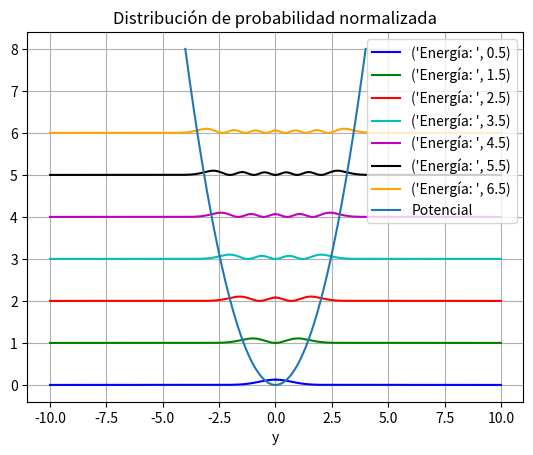

Write Python code to recreate this figure.
import numpy as np
import scipy.integrate as spint
import matplotlib.pyplot as plt

h_daga = 1
m = 1
k = 1
w = (k/m)**(1/2)

def NivelEnergia (v):
    E = h_daga*w*(v+1/2)
    return E

def Potencial (x):
    V = (1/2)*k*x**2
    return V

def ODE (x,y,v):
    """
    Se define el sistema de ecuaciones diferenciales.
    E = lista de energías estables
    """
    dy = (y[1], (2*m/h_daga**2)*(Potencial(x)-NivelEnergia(v))*y[0])
    return dy
colores = ['b-','g-','r-','c-','m-','k-','orange','lawngreen']
metodo = 'RK45'
v = [0,1,2,3,4,5,6,7]
x_lista_izq = np.linspace(-10,0,1000)
x_lista_der = np.linspace(10, 0, 1000)
for i in range(len(v)-1):
    color = colores[i]
    solucion = spint.solve_ivp(lambda x,y: ODE(x,y,v[i]), [-10, 0], [0,1], t_eval=x_lista_izq, method=metodo)
    solucion2 = spint.solve_ivp(lambda x,y: ODE(x,y,v[i]), [10, 0], [0,1], t_eval=x_lista_der, method=metodo)
    norma = np.linalg.norm(solucion.y[0]**2)
    solucionnormalizadaIzq = ((solucion.y[0]**2)/norma)+i
    solucionnormalizadaDer = ((solucion2.y[0]**2)/norma)+i
    plt.plot(x_lista_izq, solucionnormalizadaIzq, color)
    plt.plot(x_lista_der, solucionnormalizadaDer, color, label = ('Energía: ', NivelEnergia(v[i])))

xtotal = np.linspace(-4,4,2000)
puntosPotencial = []
for j in range (len(xtotal)):
    Potencial_X = Potencial(xtotal[j])
    puntosPotencial.append(Potencial_X)

plt.plot(xtotal,puntosPotencial, label = ('Potencial'))
plt.xlabel("x")
plt.xlabel("y")
plt.grid(True)
plt.title("Distribución de probabilidad normalizada")
plt.legend(loc='upper right')
plt.show()

